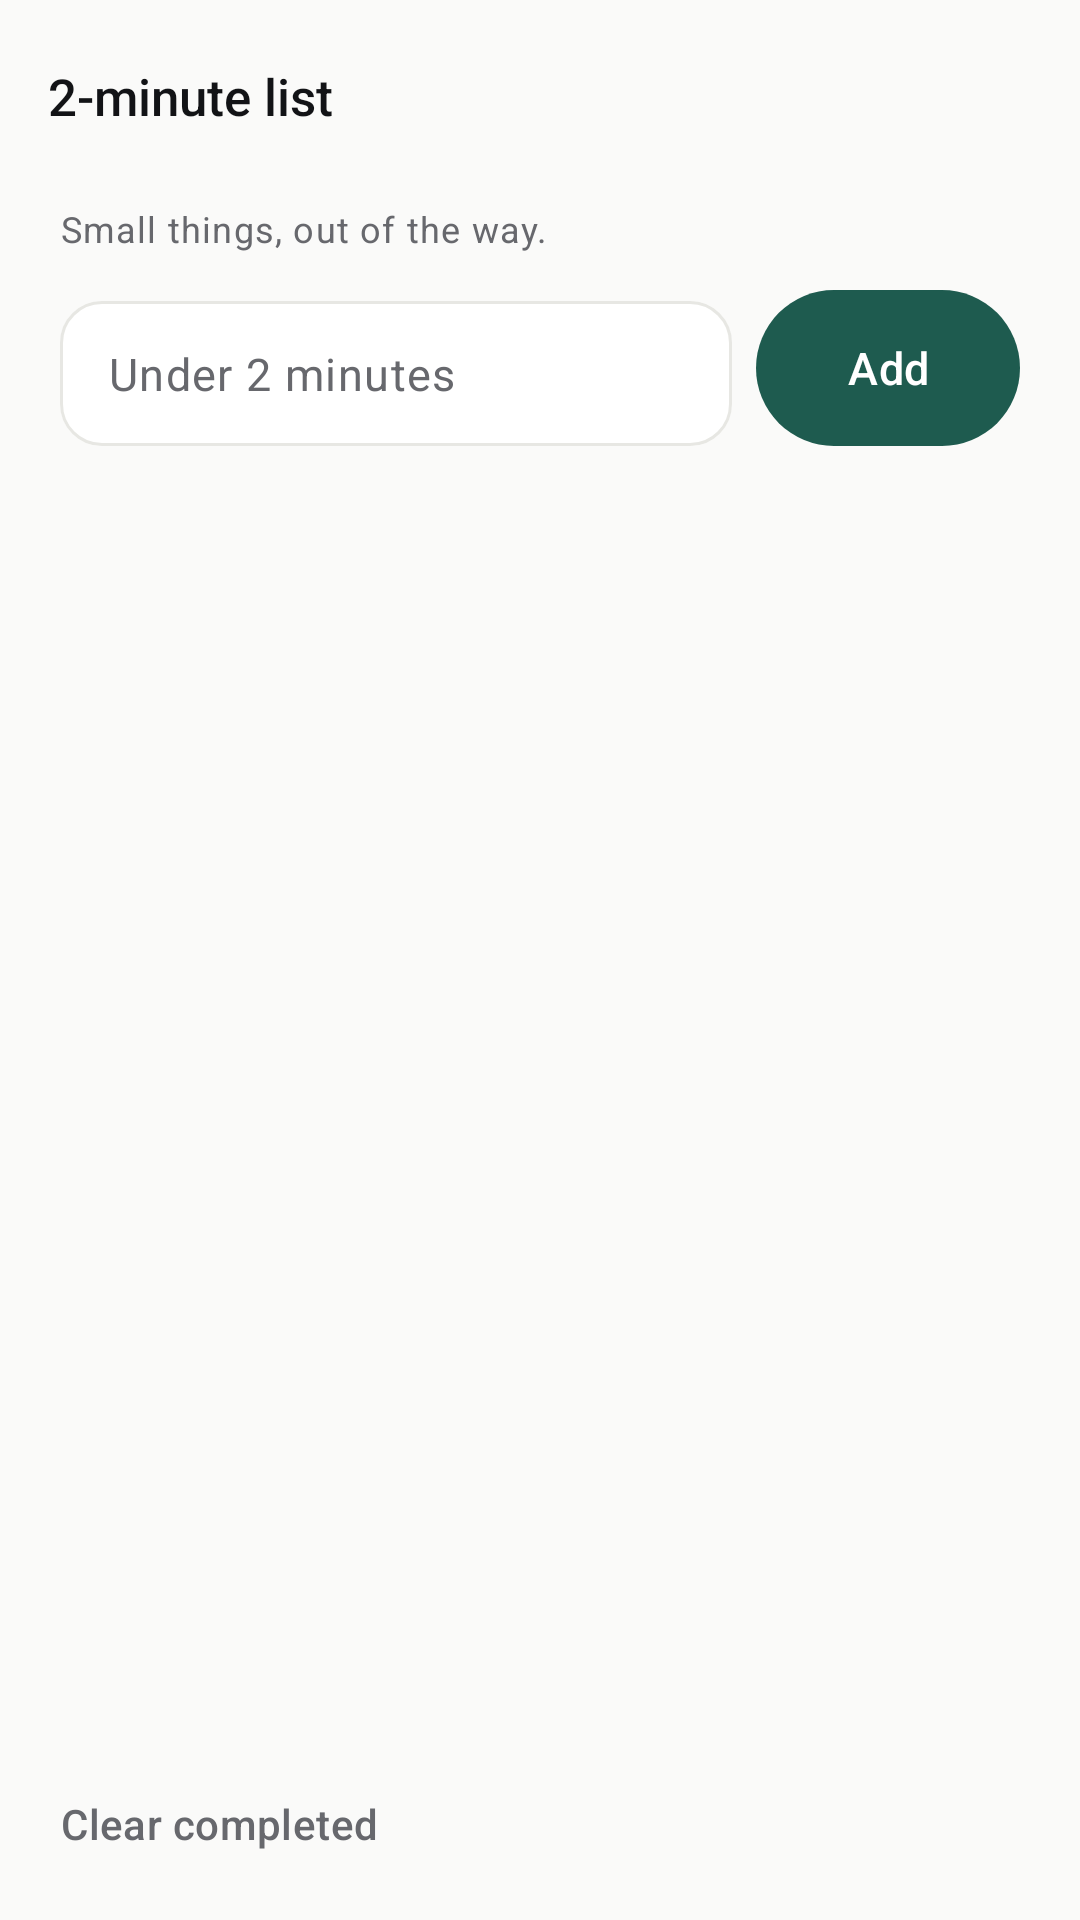

This screen was rendered from an Android layout file. Write that file and the resources it references.
<!-- AndroidManifest.xml: application theme Theme.FocusLoop -->
<!-- res/layout/activity_two_minute.xml -->
<?xml version="1.0" encoding="utf-8"?>
<androidx.constraintlayout.widget.ConstraintLayout xmlns:android="http://schemas.android.com/apk/res/android"
    xmlns:app="http://schemas.android.com/apk/res-auto"
    xmlns:tools="http://schemas.android.com/tools"
    android:id="@+id/root"
    android:layout_width="match_parent"
    android:layout_height="match_parent"
    android:background="?android:colorBackground">

    <com.google.android.material.appbar.MaterialToolbar
        android:id="@+id/toolbar"
        style="@style/Widget.FocusLoop.Toolbar"
        android:layout_width="0dp"
        android:layout_height="?attr/actionBarSize"
        app:layout_constraintEnd_toEndOf="parent"
        app:layout_constraintStart_toStartOf="parent"
        app:layout_constraintTop_toTopOf="parent"
        app:title="@string/title_two_minute"
        app:titleTextAppearance="@style/Text.Toolbar" />

    <TextView
        android:id="@+id/twoSub"
        style="@style/Text.Caption"
        android:layout_width="0dp"
        android:layout_height="wrap_content"
        android:layout_marginStart="@dimen/screen_margin"
        android:layout_marginTop="@dimen/space_xs"
        android:layout_marginEnd="@dimen/screen_margin"
        android:text="@string/two_sub"
        app:layout_constraintEnd_toEndOf="parent"
        app:layout_constraintStart_toStartOf="parent"
        app:layout_constraintTop_toBottomOf="@id/toolbar" />

    <com.google.android.material.textfield.TextInputLayout
        android:id="@+id/twoInputLayout"
        style="@style/Widget.FocusLoop.TextInputLayout"
        android:layout_width="0dp"
        android:layout_height="wrap_content"
        android:layout_marginStart="@dimen/screen_margin"
        android:layout_marginTop="@dimen/space_lg"
        android:layout_marginEnd="@dimen/space_sm"
        app:layout_constraintEnd_toStartOf="@id/btnTwoAdd"
        app:layout_constraintStart_toStartOf="parent"
        app:layout_constraintTop_toBottomOf="@id/twoSub">

        <com.google.android.material.textfield.TextInputEditText
            android:id="@+id/twoInput"
            style="@style/Widget.FocusLoop.TextInputEditText"
            android:layout_width="match_parent"
            android:layout_height="wrap_content"
            android:hint="@string/hint_two_input"
            android:imeOptions="actionDone"
            android:inputType="textCapSentences"
            android:maxLines="1" />
    </com.google.android.material.textfield.TextInputLayout>

    <com.google.android.material.button.MaterialButton
        android:id="@+id/btnTwoAdd"
        style="@style/Widget.FocusLoop.Button"
        android:layout_width="wrap_content"
        android:layout_height="@dimen/button_height"
        android:layout_marginEnd="@dimen/screen_margin"
        android:text="@string/action_add"
        app:layout_constraintBottom_toBottomOf="@id/twoInputLayout"
        app:layout_constraintEnd_toEndOf="parent" />

    <androidx.recyclerview.widget.RecyclerView
        android:id="@+id/twoList"
        android:layout_width="0dp"
        android:layout_height="0dp"
        android:layout_marginTop="@dimen/space_sm"
        android:clipToPadding="false"
        android:paddingStart="@dimen/screen_margin"
        android:paddingEnd="@dimen/screen_margin"
        app:layout_constraintBottom_toTopOf="@id/twoFooter"
        app:layout_constraintEnd_toEndOf="parent"
        app:layout_constraintStart_toStartOf="parent"
        app:layout_constraintTop_toBottomOf="@id/twoInputLayout"
        tools:listitem="@layout/item_checklist" />

    <androidx.constraintlayout.widget.ConstraintLayout
        android:id="@+id/emptyState"
        android:layout_width="0dp"
        android:layout_height="wrap_content"
        android:layout_marginStart="40dp"
        android:layout_marginEnd="40dp"
        android:visibility="gone"
        app:layout_constraintBottom_toBottomOf="@id/twoList"
        app:layout_constraintEnd_toEndOf="parent"
        app:layout_constraintStart_toStartOf="parent"
        app:layout_constraintTop_toTopOf="@id/twoList">

        <ImageView
            android:id="@+id/emptyIcon"
            android:layout_width="40dp"
            android:layout_height="40dp"
            android:contentDescription="@null"
            android:src="@drawable/ic_check"
            app:layout_constraintEnd_toEndOf="parent"
            app:layout_constraintStart_toStartOf="parent"
            app:layout_constraintTop_toTopOf="parent"
            app:tint="@color/ink_faint" />

        <TextView
            android:id="@+id/emptyTitle"
            style="@style/Text.H2"
            android:layout_width="0dp"
            android:layout_height="wrap_content"
            android:layout_marginTop="@dimen/space_md"
            android:gravity="center"
            android:text="@string/two_empty_title"
            app:layout_constraintEnd_toEndOf="parent"
            app:layout_constraintStart_toStartOf="parent"
            app:layout_constraintTop_toBottomOf="@id/emptyIcon" />

        <TextView
            android:id="@+id/emptyBody"
            style="@style/Text.BodyMuted"
            android:layout_width="0dp"
            android:layout_height="wrap_content"
            android:layout_marginTop="@dimen/space_xs"
            android:gravity="center"
            android:text="@string/two_empty_body"
            app:layout_constraintEnd_toEndOf="parent"
            app:layout_constraintStart_toStartOf="parent"
            app:layout_constraintTop_toBottomOf="@id/emptyTitle" />
    </androidx.constraintlayout.widget.ConstraintLayout>

    <LinearLayout
        android:id="@+id/twoFooter"
        android:layout_width="0dp"
        android:layout_height="wrap_content"
        android:gravity="center_vertical"
        android:orientation="horizontal"
        android:paddingStart="@dimen/space_sm"
        android:paddingTop="@dimen/space_sm"
        android:paddingEnd="@dimen/screen_margin"
        android:paddingBottom="@dimen/space_sm"
        app:layout_constraintBottom_toBottomOf="parent"
        app:layout_constraintEnd_toEndOf="parent"
        app:layout_constraintStart_toStartOf="parent">

        <com.google.android.material.button.MaterialButton
            android:id="@+id/btnClearDone"
            style="@style/Widget.FocusLoop.Button.Text"
            android:layout_width="wrap_content"
            android:layout_height="wrap_content"
            android:text="@string/two_clear" />

        <TextView
            android:id="@+id/twoCount"
            style="@style/Text.Caption"
            android:layout_width="0dp"
            android:layout_height="wrap_content"
            android:layout_weight="1"
            android:gravity="end"
            tools:text="2 left" />

        <Space
            android:layout_width="@dimen/screen_margin"
            android:layout_height="1dp" />
    </LinearLayout>

</androidx.constraintlayout.widget.ConstraintLayout>
<!-- res/layout/item_checklist.xml (included above) -->
<?xml version="1.0" encoding="utf-8"?>
<androidx.constraintlayout.widget.ConstraintLayout xmlns:android="http://schemas.android.com/apk/res/android"
    xmlns:app="http://schemas.android.com/apk/res-auto"
    xmlns:tools="http://schemas.android.com/tools"
    android:layout_width="match_parent"
    android:layout_height="wrap_content"
    android:minHeight="56dp">

    <com.google.android.material.checkbox.MaterialCheckBox
        android:id="@+id/check"
        android:layout_width="40dp"
        android:layout_height="40dp"
        android:contentDescription="@null"
        android:gravity="center"
        app:layout_constraintBottom_toBottomOf="parent"
        app:layout_constraintStart_toStartOf="parent"
        app:layout_constraintTop_toTopOf="parent" />

    <TextView
        android:id="@+id/checkText"
        style="@style/Text.Body"
        android:layout_width="0dp"
        android:layout_height="wrap_content"
        android:layout_marginStart="@dimen/space_xs"
        android:textColor="?attr/colorOnSurface"
        app:layout_constraintBottom_toBottomOf="parent"
        app:layout_constraintEnd_toEndOf="parent"
        app:layout_constraintStart_toEndOf="@id/check"
        app:layout_constraintTop_toTopOf="parent"
        tools:text="Send the invoice" />

    <View
        android:layout_width="match_parent"
        android:layout_height="1dp"
        android:background="?attr/colorOutlineVariant"
        app:layout_constraintBottom_toBottomOf="parent"
        app:layout_constraintStart_toStartOf="parent" />

</androidx.constraintlayout.widget.ConstraintLayout>
<!-- resources referenced by this layout -->
<resources>
  <color name="ink_faint">#9A9B9F</color>
  <dimen name="button_height">52dp</dimen>
  <dimen name="screen_margin">20dp</dimen>
  <dimen name="space_lg">16dp</dimen>
  <dimen name="space_md">12dp</dimen>
  <dimen name="space_sm">8dp</dimen>
  <dimen name="space_xs">4dp</dimen>
  <!-- drawable ic_check (drawable) -->
  <?xml version="1.0" encoding="utf-8"?>
  <vector xmlns:android="http://schemas.android.com/apk/res/android"
      android:width="24dp"
      android:height="24dp"
      android:viewportWidth="960"
      android:viewportHeight="960">
      <group android:translateY="960">
          <path android:fillColor="?attr/colorOnSurface" android:pathData="M382-240 154-468l57-57 171 171 367-367 57 57-424 424Z"/>
      </group>
  </vector>
  <string name="action_add">Add</string>
  <string name="hint_two_input">Under 2 minutes</string>
  <string name="title_two_minute">2-minute list</string>
  <string name="two_clear">Clear completed</string>
  <string name="two_empty_body">If it takes under 2 minutes, put it here.</string>
  <string name="two_empty_title">Nothing waiting</string>
  <string name="two_sub">Small things, out of the way.</string>
  <style name="Text.Body" parent="TextAppearance.Material3.BodyLarge">
          <item name="android:textSize">15sp</item>
          <item name="android:textColor">?attr/colorOnSurface</item>
          <item name="android:lineSpacingExtra">4dp</item>
      </style>
  <style name="Text.BodyMuted" parent="Text.Body">
          <item name="android:textColor">?attr/colorOnSurfaceVariant</item>
      </style>
  <style name="Text.Caption" parent="TextAppearance.Material3.BodySmall">
          <item name="android:textSize">12sp</item>
          <item name="android:textColor">?attr/colorOnSurfaceVariant</item>
          <item name="android:lineSpacingExtra">2dp</item>
      </style>
  <style name="Text.H2" parent="TextAppearance.Material3.TitleLarge">
          <item name="android:textSize">20sp</item>
          <item name="android:fontFamily">sans-serif-medium</item>
          <item name="android:textColor">?attr/colorOnSurface</item>
          <item name="android:letterSpacing">0</item>
          <item name="android:lineSpacingMultiplier">1.15</item>
      </style>
  <style name="Text.Toolbar" parent="TextAppearance.Material3.TitleMedium">
          <item name="android:textSize">17sp</item>
          <item name="android:fontFamily">sans-serif-medium</item>
          <item name="android:textColor">?attr/colorOnSurface</item>
          <item name="android:letterSpacing">0</item>
      </style>
  <style name="Widget.FocusLoop.Toolbar" parent="Widget.Material3.Toolbar">
          <item name="android:background">@android:color/transparent</item>
          <item name="titleTextAppearance">@style/Text.Toolbar</item>
      </style>
  <style name="Theme.FocusLoop" parent="Base.Theme.FocusLoop" />
  <color name="on_accent">#FFFFFF</color>
  <dimen name="touch_target">48dp</dimen>
  <dimen name="radius_input">14dp</dimen>
  <color name="accent">#1E5B4F</color>
  <color name="accent_soft">#EAF0ED</color>
  <color name="ink">#121316</color>
  <color name="paper">#FAFAF9</color>
  <color name="surface_muted">#F2F2EF</color>
  <color name="surface">#FFFFFF</color>
  <color name="ink_muted">#67686D</color>
  <color name="hairline">#E7E7E3</color>
  <color name="danger">#A33A2A</color>
  <color name="white_fixed">#FFFFFF</color>
  <style name="ThemeOverlay.FocusLoop.Dialog" parent="ThemeOverlay.Material3.MaterialAlertDialog">
          <item name="colorSurface">@color/surface</item>
          <item name="colorOnSurface">@color/ink</item>
      </style>
</resources>
